Run: headless pygame with SDL's dummy video driver; simulated clock (each Clock.tick advances the game by its frame time, no real sleeping); random seed 0; keys injected as events and as key.get_pressed() state; no mouse input.
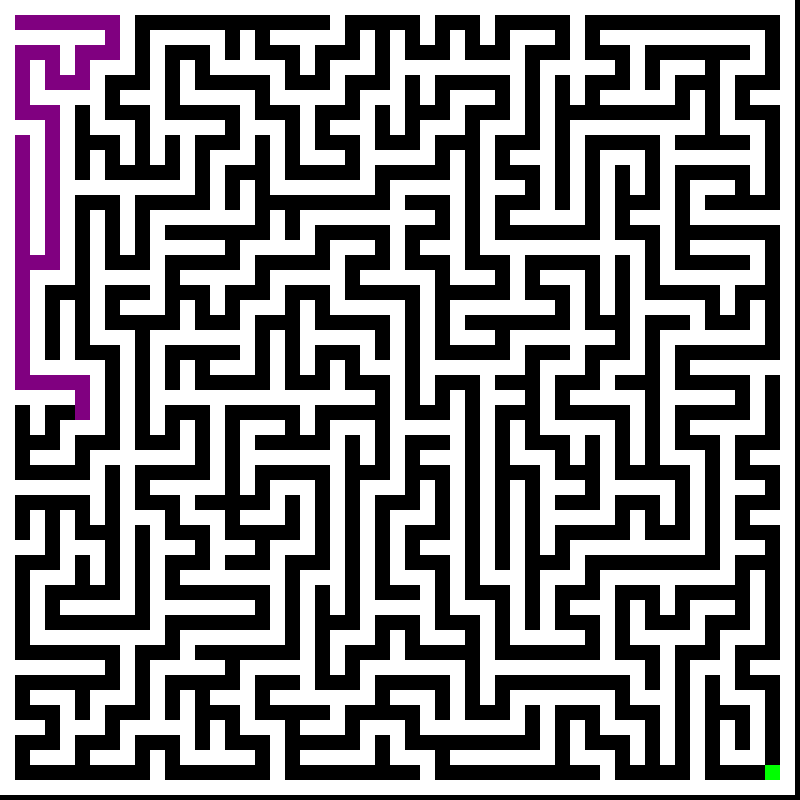
Frame 1 of 4 · flips 1–60 · no input
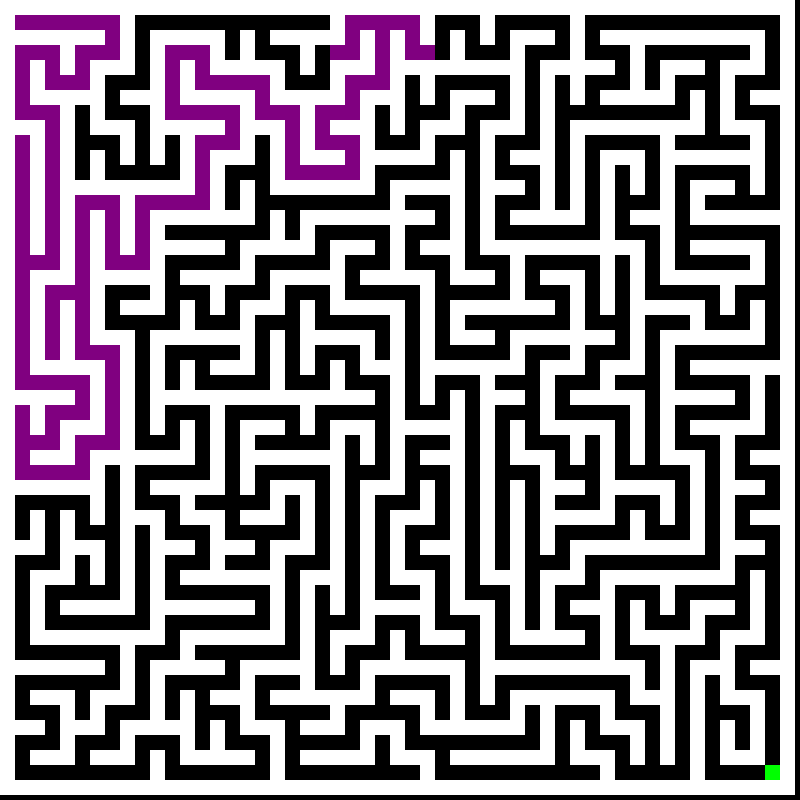
Frame 2 of 4 · flips 61–180 · tapped SPACE, RETURN · held RIGHT (→), D
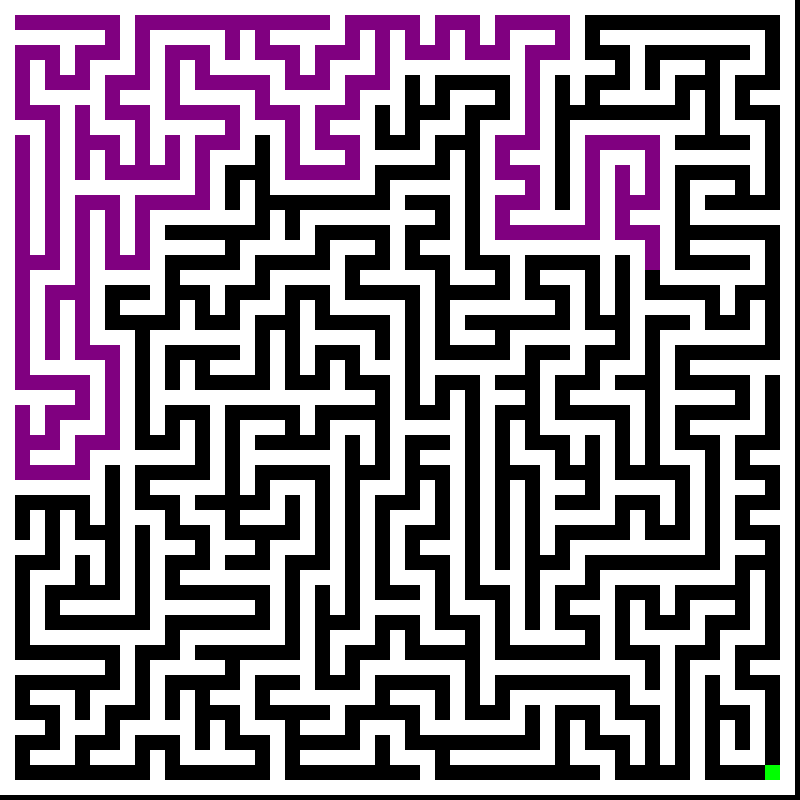
Frame 3 of 4 · flips 181–300 · held DOWN (↓), S
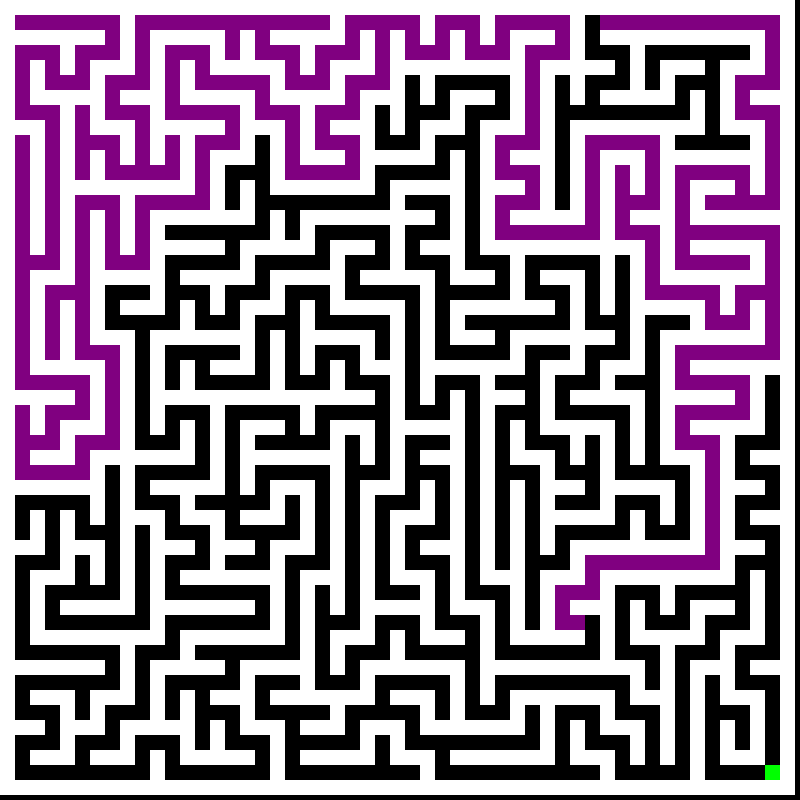
Frame 4 of 4 · flips 301–420 · held LEFT (←), A, UP (↑), W

The pygame program that drew these frames:

import pygame
import random
import sys
from collections import deque

# Setting
WIDTH, HEIGHT = 800, 800
ROWS, COLS = 53, 53 
CELL_SIZE = WIDTH // COLS
FPS = 500

WHITE = (255, 255, 255)
BLACK = (0, 0, 0)
PURPLE = (128, 0, 128)
GREEN = (0, 255, 0)

maze = [[1 for _ in range(COLS)] for _ in range(ROWS)]

def generate_maze(x,y):
    maze[y][x] = 0
    directions = [(0, 2), (2, 0), (0, -2), (-2, 0)]
    random.shuffle(directions)

    for dir_x, dir_y in directions:
        new_x, new_y = x + dir_x, y + dir_y

        if 0 <= new_x < ROWS and 0 <= new_y < COLS and maze[new_y][new_x] == 1:
            maze[x + dir_x // 2][y + dir_y // 2] = 0  # Remove wall between current cell and new cell
            generate_maze(new_x, new_y)

start = (1, 1)
end = (ROWS -2, COLS -2)

pygame.init()
screen = pygame.display.set_mode((WIDTH, HEIGHT))
pygame.display.set_caption("Maze Solver")
clock = pygame.time.Clock()

def draw_maze():
    screen.fill(BLACK)
    for y in range(ROWS):
        for x in range(COLS):
            if maze[y][x] == 1:  # Wall 
                pygame.draw.rect(screen, WHITE, (x * CELL_SIZE, y * CELL_SIZE, CELL_SIZE, CELL_SIZE))

def BFS_visuals(start, end):
    queque = deque()
    queque.append(start)

    visited = set()
    visited.add(start)

    came_from = {}

    while queque:
        for event in pygame.event.get():
            if event.type == pygame.QUIT:
                pygame.quit()
                sys.exit()

        current = queque.popleft() # popleft() removes the first element from the deque. current is a tuple (x,y)
        #print(current)
        x,y = current
        #print(x,y)
        
        if current == end:
            break 

        pygame.draw.rect(screen, PURPLE, (x * CELL_SIZE, y * CELL_SIZE, CELL_SIZE, CELL_SIZE))
        pygame.display.flip()  # Updates the screen 
        clock.tick(FPS)

        for dir_x, dir_y in [(0, 1), (1, 0), (0, -1), (-1, 0)]: # Explore neighbors (up, right, down, left)
            new_x, new_y = x + dir_x, y + dir_y
            neighbor = (new_x, new_y)

            if 0 <= new_x < ROWS and 0 <= new_y < COLS and maze[new_y][new_x] == 0 and (new_x, new_y) not in visited:
                visited.add(neighbor)
                queque.append(neighbor)
                came_from[neighbor] = current

    current = end
    while current != start: 

        x,y = current
        pygame.draw.rect(screen, GREEN, (x * CELL_SIZE, y * CELL_SIZE, CELL_SIZE, CELL_SIZE))
        pygame.display.flip()
        clock.tick(FPS)

        current = came_from[current]  # move to the previous cell in the path
        if current == start:
            break

def main():
    generate_maze(start[0], start[1])
    draw_maze()
    pygame.draw.rect(screen, GREEN, (start[0] * CELL_SIZE, start[1] * CELL_SIZE, CELL_SIZE, CELL_SIZE))
    pygame.draw.rect(screen, GREEN, (end[0] * CELL_SIZE, end[1] * CELL_SIZE, CELL_SIZE, CELL_SIZE))
    pygame.display.flip()
    clock.tick(FPS)

    BFS_visuals(start, end)

    running = True
    while running:
        for event in pygame.event.get():
            if event.type == pygame.QUIT:
                running = False
        clock.tick(FPS)   

    pygame.display.flip()
    pygame.quit()
    sys.exit() 

main()
